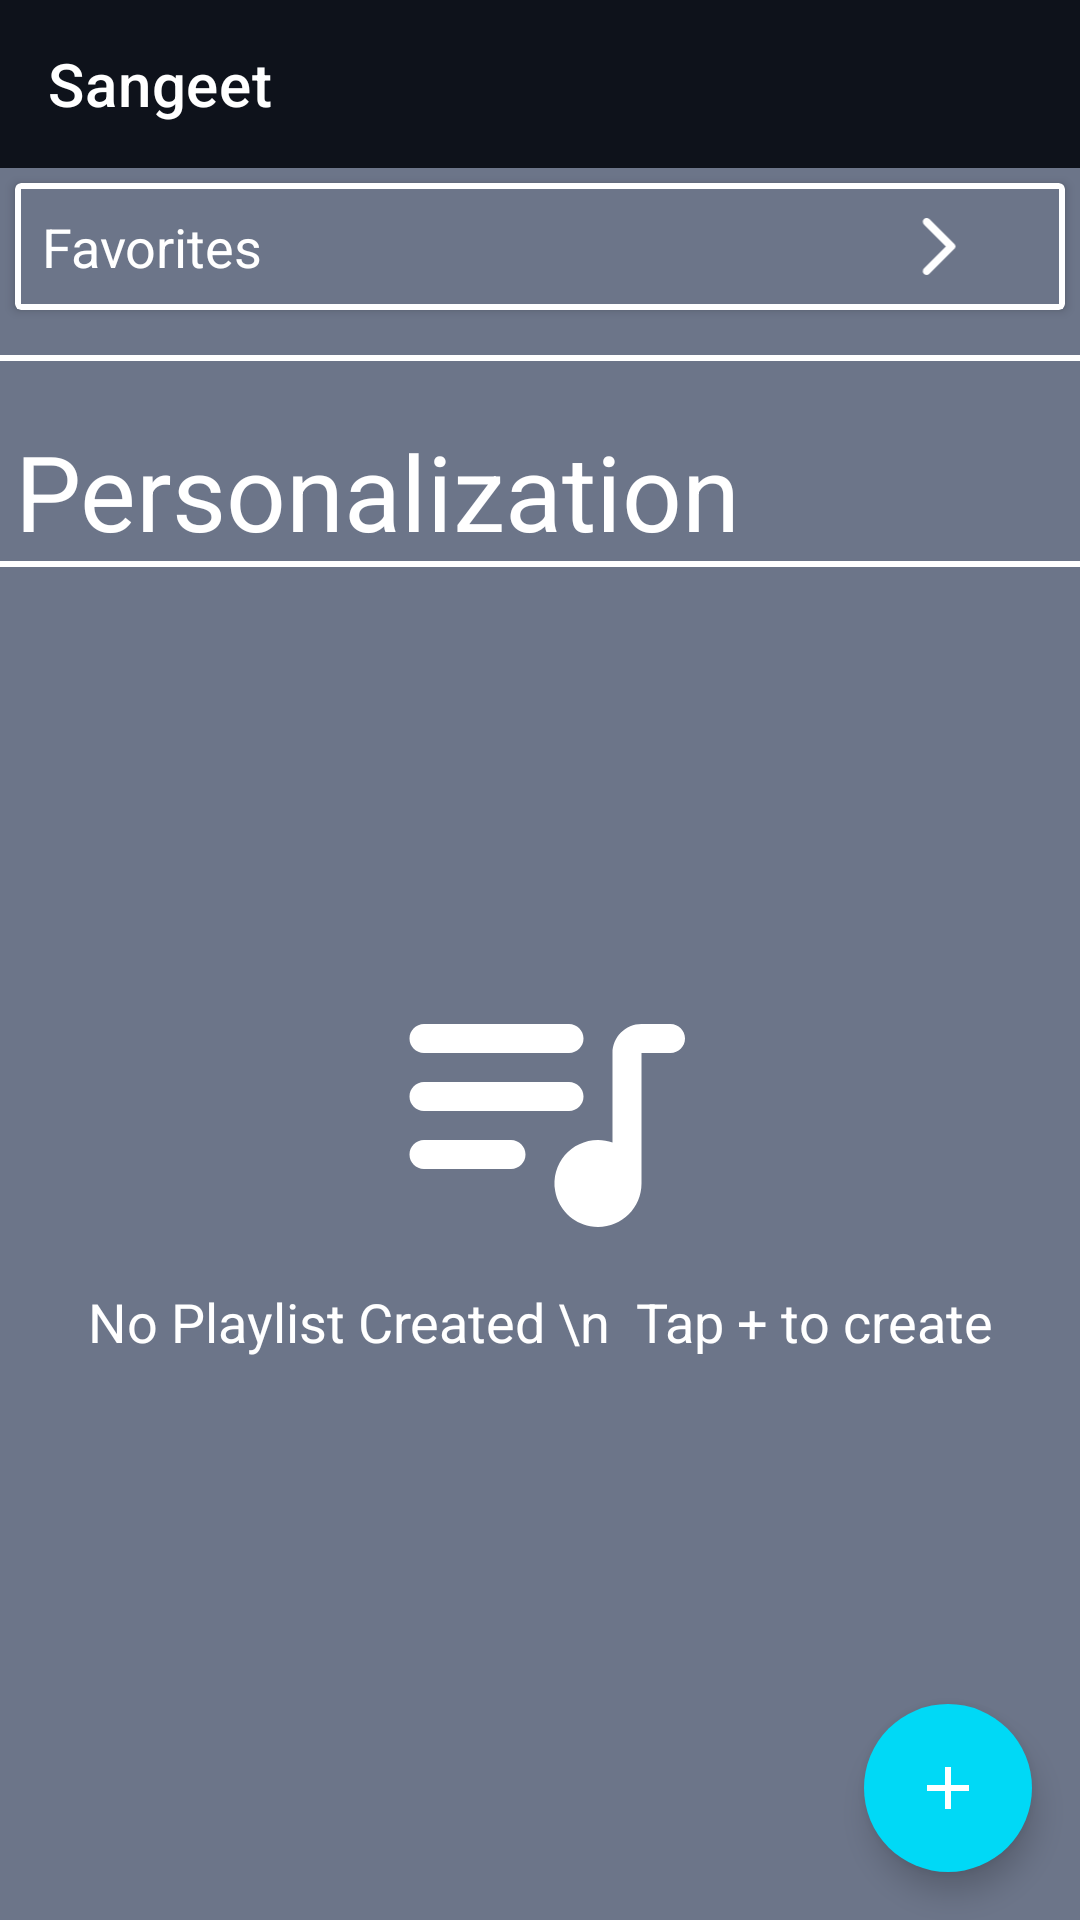

Reconstruct the res/layout file that produces this screen, plus the resources it refers to.
<!-- AndroidManifest.xml: application theme Theme.MusicPlayer -->
<!-- res/layout/fragment_playlists.xml -->
<?xml version="1.0" encoding="utf-8"?>
<RelativeLayout xmlns:android="http://schemas.android.com/apk/res/android"
    xmlns:app="http://schemas.android.com/apk/res-auto"
    xmlns:tools="http://schemas.android.com/tools"
    android:layout_width="match_parent"
    android:layout_height="match_parent"
    android:background="@color/backgroundColor"
    tools:context=".fragments.PlaylistsFragment">

    <include
        android:id="@+id/toolbar"
        layout="@layout/toolbar" />

    <androidx.cardview.widget.CardView
        android:id="@+id/favCardView"
        android:layout_width="match_parent"
        android:layout_height="wrap_content"
        android:layout_below="@id/toolbar"
        android:layout_margin="5dp"
        android:background="@color/backgroundColor"
        >

        <LinearLayout
            android:layout_width="match_parent"
            android:layout_height="match_parent"
            android:layout_margin="2dp"
            android:background="@color/backgroundColor"
            android:orientation="horizontal"
            android:padding="7dp"
            android:weightSum="5">

            <TextView
                android:id="@+id/Favorites"
                android:layout_width="0dp"
                android:layout_height="wrap_content"
                android:layout_weight="4"
                android:text="@string/favorites"
                android:textColor="@color/whiteText"
                android:textSize="@dimen/text_thin" />

            <ImageView
                android:id="@+id/leftArrow"
                android:layout_width="0dp"
                android:layout_height="match_parent"
                android:layout_weight="1"
                android:src="@drawable/ic_round_arrow_forward_ios_24" />
        </LinearLayout>
    </androidx.cardview.widget.CardView>

    <View
        android:id="@+id/horizontalLine2"
        android:layout_width="match_parent"
        android:layout_height="2dp"
        android:layout_below="@id/favCardView"
        android:layout_marginTop="10dp"
        android:background="@color/white" />


    <TextView
        android:id="@+id/personalization"
        android:layout_width="match_parent"
        android:layout_height="wrap_content"
        android:layout_below="@id/horizontalLine2"
        android:background="@color/backgroundColor"
        android:gravity="start"
        android:layout_marginHorizontal="5dp"
        android:paddingTop="20dp"
        android:text="@string/personalization"
        android:textColor="@color/whiteText"
        android:textSize="@dimen/big_text" />

    <View
        android:id="@+id/horizontalLine"
        android:layout_width="match_parent"
        android:layout_height="2dp"
        android:layout_below="@id/personalization"
        android:background="@color/white" />


    <com.google.android.material.floatingactionbutton.FloatingActionButton
        android:id="@+id/fabCreatePlaylist"
        android:layout_width="wrap_content"
        android:layout_height="wrap_content"
        android:layout_alignParentEnd="true"
        android:layout_alignParentBottom="true"
        android:layout_margin="16dp"
        android:contentDescription="@string/create_playlist"
        android:src="@drawable/ic_add"
        app:backgroundTint="@color/primaryColor"
        app:borderWidth="0dp"
        app:rippleColor="@color/textPrimary" />

    <androidx.recyclerview.widget.RecyclerView
        android:id="@+id/recyclerViewPlaylists"
        android:layout_width="match_parent"
        android:layout_height="match_parent"
        android:layout_below="@+id/horizontalLine"
        android:scrollbars="vertical"
        android:scrollbarSize="@dimen/scroll_bar_size"
        android:scrollbarStyle="insideOverlay"
        android:padding="5dp"
        app:layoutManager="androidx.recyclerview.widget.LinearLayoutManager"
        tools:listitem="@layout/single_playlist_item" />


    <RelativeLayout
        android:id="@+id/emptyPlaylistLayout"
        android:layout_width="match_parent"
        android:layout_height="match_parent"
        android:layout_below="@id/horizontalLine"
        android:layout_above="@id/fabCreatePlaylist"
        android:background="@color/backgroundColor">

        <ImageView
            android:id="@+id/icNoPlaylist"
            android:layout_width="116dp"
            android:layout_height="116dp"
            android:layout_centerInParent="true"
            android:src="@drawable/ic_playlist_empty" />

        <TextView
            android:id="@+id/txtEmptyPlaylist"
            android:layout_width="match_parent"
            android:layout_height="wrap_content"
            android:layout_below="@id/icNoPlaylist"
            android:gravity="center_horizontal"
            android:maxLines="3"
            android:text="No Playlist Created \n  Tap + to create"
            android:textColor="@color/textPrimary"
            android:textSize="@dimen/text_thin"
            android:textStyle="normal" />
    </RelativeLayout>

</RelativeLayout>
<!-- res/layout/toolbar.xml (included above) -->
<?xml version="1.0" encoding="utf-8"?>
<androidx.appcompat.widget.Toolbar xmlns:android="http://schemas.android.com/apk/res/android"
    android:layout_width="match_parent"
    android:layout_height="wrap_content"
    xmlns:app="http://schemas.android.com/apk/res-auto"
    android:background="@color/secondaryColor"
    app:title="Sangeet"
    android:theme="@style/ThemeOverlay.AppCompat.Dark.ActionBar">

</androidx.appcompat.widget.Toolbar>
<!-- res/layout/single_playlist_item.xml (included above) -->
<?xml version="1.0" encoding="utf-8"?>
<androidx.cardview.widget.CardView xmlns:android="http://schemas.android.com/apk/res/android"
    xmlns:tools="http://schemas.android.com/tools"
    android:layout_width="match_parent"
    android:layout_margin="5dp"
    android:background="@color/backgroundColor"
    android:layout_height="wrap_content"
    android:layout_below="@id/toolbar" >
    <LinearLayout
        android:id="@+id/PlaylistsCardView"
        android:layout_width="match_parent"
        android:layout_height="match_parent"
        android:background="@color/backgroundColor"
        android:orientation="horizontal"
        android:padding="7dp"
        android:layout_margin="2dp"
        android:weightSum="5">
        <TextView
            android:id="@+id/playlistName"
            android:layout_width="0dp"
            android:layout_height="wrap_content"
            android:layout_weight="4"
            android:text="@string/playlist_name"
            android:textColor="@color/whiteText"
            android:textSize="@dimen/text_thin"/>

        <ImageView
            android:id="@+id/rightArrow"
            android:layout_width="0dp"
            android:layout_height="match_parent"
            android:layout_weight="1"
            android:src="@drawable/ic_round_arrow_forward_ios_24" />
    </LinearLayout>
</androidx.cardview.widget.CardView>
<!-- resources referenced by this layout -->
<resources>
  <color name="backgroundColor">#FF6C7589</color>
  <color name="primaryColor">#FF00D9F6</color>
  <color name="secondaryColor">#FF0E121B</color>
  <color name="textPrimary">#FFFFFFFF</color>
  <color name="white">#FFFFFFFF</color>
  <color name="whiteText">#FFFFFFFF</color>
  <dimen name="big_text">35sp</dimen>
  <dimen name="scroll_bar_size">13dp</dimen>
  <dimen name="text_thin">18sp</dimen>
  <!-- drawable ic_add (drawable) -->
  <vector android:height="24dp" android:tint="#040406"
      android:viewportHeight="24" android:viewportWidth="24"
      android:width="24dp" xmlns:android="http://schemas.android.com/apk/res/android">
      <path android:fillColor="@android:color/white" android:pathData="M19,13h-6v6h-2v-6H5v-2h6V5h2v6h6v2z"/>
  </vector>
  <!-- drawable ic_playlist_empty (drawable) -->
  <vector android:height="24dp" android:tint="@color/white"
      android:viewportHeight="24" android:viewportWidth="24"
      android:width="24dp" xmlns:android="http://schemas.android.com/apk/res/android">
      <path android:fillColor="@android:color/white" android:pathData="M14,6L4,6c-0.55,0 -1,0.45 -1,1s0.45,1 1,1h10c0.55,0 1,-0.45 1,-1s-0.45,-1 -1,-1zM14,10L4,10c-0.55,0 -1,0.45 -1,1s0.45,1 1,1h10c0.55,0 1,-0.45 1,-1s-0.45,-1 -1,-1zM4,16h6c0.55,0 1,-0.45 1,-1s-0.45,-1 -1,-1L4,14c-0.55,0 -1,0.45 -1,1s0.45,1 1,1zM19,6c-1.1,0 -2,0.9 -2,2v6.18c-0.31,-0.11 -0.65,-0.18 -1,-0.18 -1.84,0 -3.28,1.64 -2.95,3.54 0.21,1.21 1.2,2.2 2.41,2.41 1.9,0.33 3.54,-1.11 3.54,-2.95L19,8h2c0.55,0 1,-0.45 1,-1s-0.45,-1 -1,-1h-2z"/>
  </vector>
  <!-- drawable ic_round_arrow_forward_ios_24 (drawable) -->
  <vector android:autoMirrored="true" android:height="24dp"
      android:tint="@color/whiteIcon" android:viewportHeight="24"
      android:viewportWidth="24" android:width="24dp" xmlns:android="http://schemas.android.com/apk/res/android">
      <path android:fillColor="@android:color/white" android:pathData="M7.38,21.01c0.49,0.49 1.28,0.49 1.77,0l8.31,-8.31c0.39,-0.39 0.39,-1.02 0,-1.41L9.15,2.98c-0.49,-0.49 -1.28,-0.49 -1.77,0s-0.49,1.28 0,1.77L14.62,12l-7.25,7.25c-0.48,0.48 -0.48,1.28 0.01,1.76z"/>
  </vector>
  <string name="create_playlist">Create Playlist</string>
  <string name="favorites">Favorites</string>
  <string name="personalization">Personalization</string>
  <string name="playlist_name">Playlist Name</string>
  <style name="Theme.MusicPlayer" parent="Theme.MaterialComponents.DayNight.NoActionBar">
          
          <item name="colorPrimary">@color/primaryColor</item>
          <item name="colorPrimaryVariant">@color/secondaryColor</item>
          <item name="colorOnPrimary">@color/white</item>
          
          <item name="colorSecondary">@color/primaryColor</item>
          <item name="colorSecondaryVariant">@color/secondaryColor</item>
          <item name="colorOnSecondary">@color/white</item>
  
  
  
          
          <item name="android:statusBarColor" tools:targetApi="l">#FF6C7589</item>
  
          
      </style>
  <color name="whiteIcon">#FFFFFFFF</color>
</resources>
